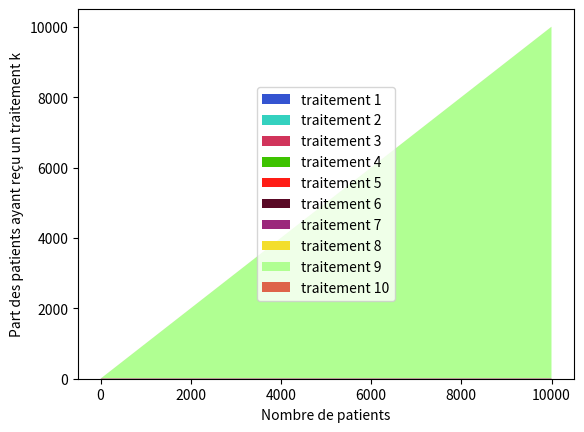

Write Python code to recreate this figure.
import numpy as np
import scipy.stats as stats
import matplotlib.pyplot as plt
import random as rd
import copy
colors=["#3454D1","#34D1BF","#D1345B","#3EC300","#FF1D15","#590925","#9B287B","#F3DE2C","#B0FF92","#DE6449"]

###VAR###

class Drug:
    def __init__(self, name, effectiveness):
        self.name = name
        self.effectiveness = effectiveness
        self.cured = 0
        self.patients = 0
    def give_cure(self):
        if rd.random()<self.effectiveness:
            self.cured+=1
        self.patients+=1


traitements = {'traitement 1': 0.1, 'traitement 2' : 0.2, 'traitement 3' : 0.3, 'traitement 4' : 0.4, 'traitement 5' : 0.5,
        'traitement 6' : 0.6, 'traitement 7' : 0.7,'traitement 8' : 0.8, 'traitement 9' : 0.9, 'traitement 10' :0.1}
drugs = []
for drug in traitements.keys():
    drugs.append(Drug(drug,traitements[drug]))

history = []
N = 10000
K = len(drugs)
epsilon = 0.1


def affichage_proba(plt):
    x = range(1,len(history))
    y = [[ history[n][drug].patients\
            for n in x] for drug in range(len(drugs)) ]
    print(y[0],x[0])
    plt.stackplot(x,y,labels=[drug.name for drug in drugs],colors=colors)
    plt.ylabel("Part des patients ayant reçu un traitement k")
    plt.xlabel("Nombre de patients")
    plt.legend(loc="center")


for drug in drugs:
    drug.give_cure()
    history.append(copy.deepcopy(drugs))

for n in range(K+1,N+1):
    drug = max(drugs, key=lambda d: d.cured/d.patients)
    drug.give_cure()
    history.append(copy.deepcopy(drugs))




###AFFICHAGE###

affichage_proba(plt)

###GRAPH###
#plt.xlim(-1, 10)


plt.savefig('strategie2_v1_1.pdf')
